Photos from the image-classification dataset "data" in the GitHub repository Robinbux/Skin-Lesion-Cancer-classification. Its 2 classes are: benign lesion hair removed, malignant lesion hair removed.

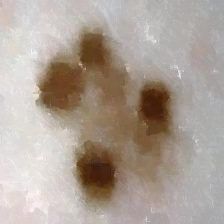
Label: malignant lesion hair removed

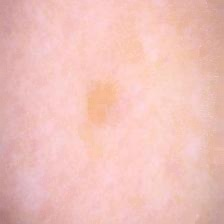
Label: benign lesion hair removed

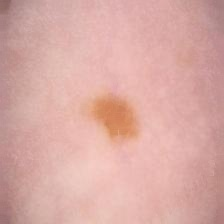
Label: benign lesion hair removed

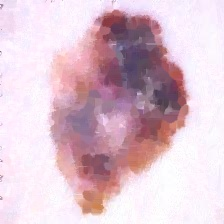
Label: malignant lesion hair removed

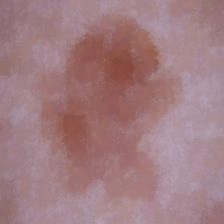
Label: malignant lesion hair removed

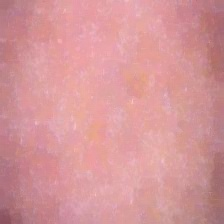
Label: benign lesion hair removed
